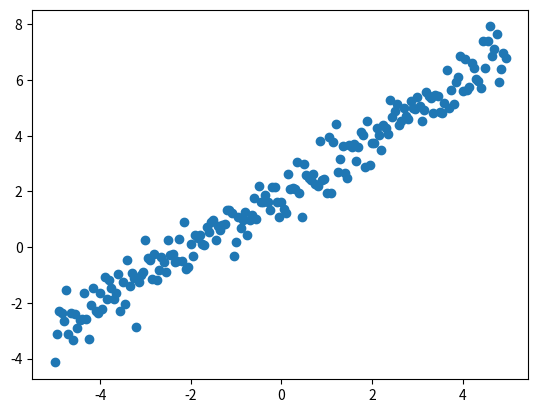

Recreate this plot in Python.
import numpy as np
import matplotlib.pyplot as plt

nb_samples = 200

X = np.arange(-5, 5, 0.05)

Y = X + 2

Y += np.random.normal(0.0, 0.5, size = nb_samples)

plt.scatter(X, Y)
plt.show()